Dataset: Classifying-PET-Bottles (GitHub, catherinedaou/Classifying-PET-Bottles). Classes: bottle 1000 ml, bottle 1500 ml, bottle 2000 ml, bottle 250 ml, bottle 330 ml, bottle 500 ml.

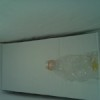
Label: bottle 330 ml

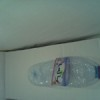
Label: bottle 500 ml

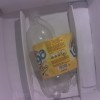
Label: bottle 1000 ml

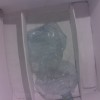
Label: bottle 2000 ml

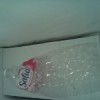
Label: bottle 1500 ml

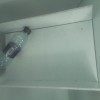
Label: bottle 500 ml
